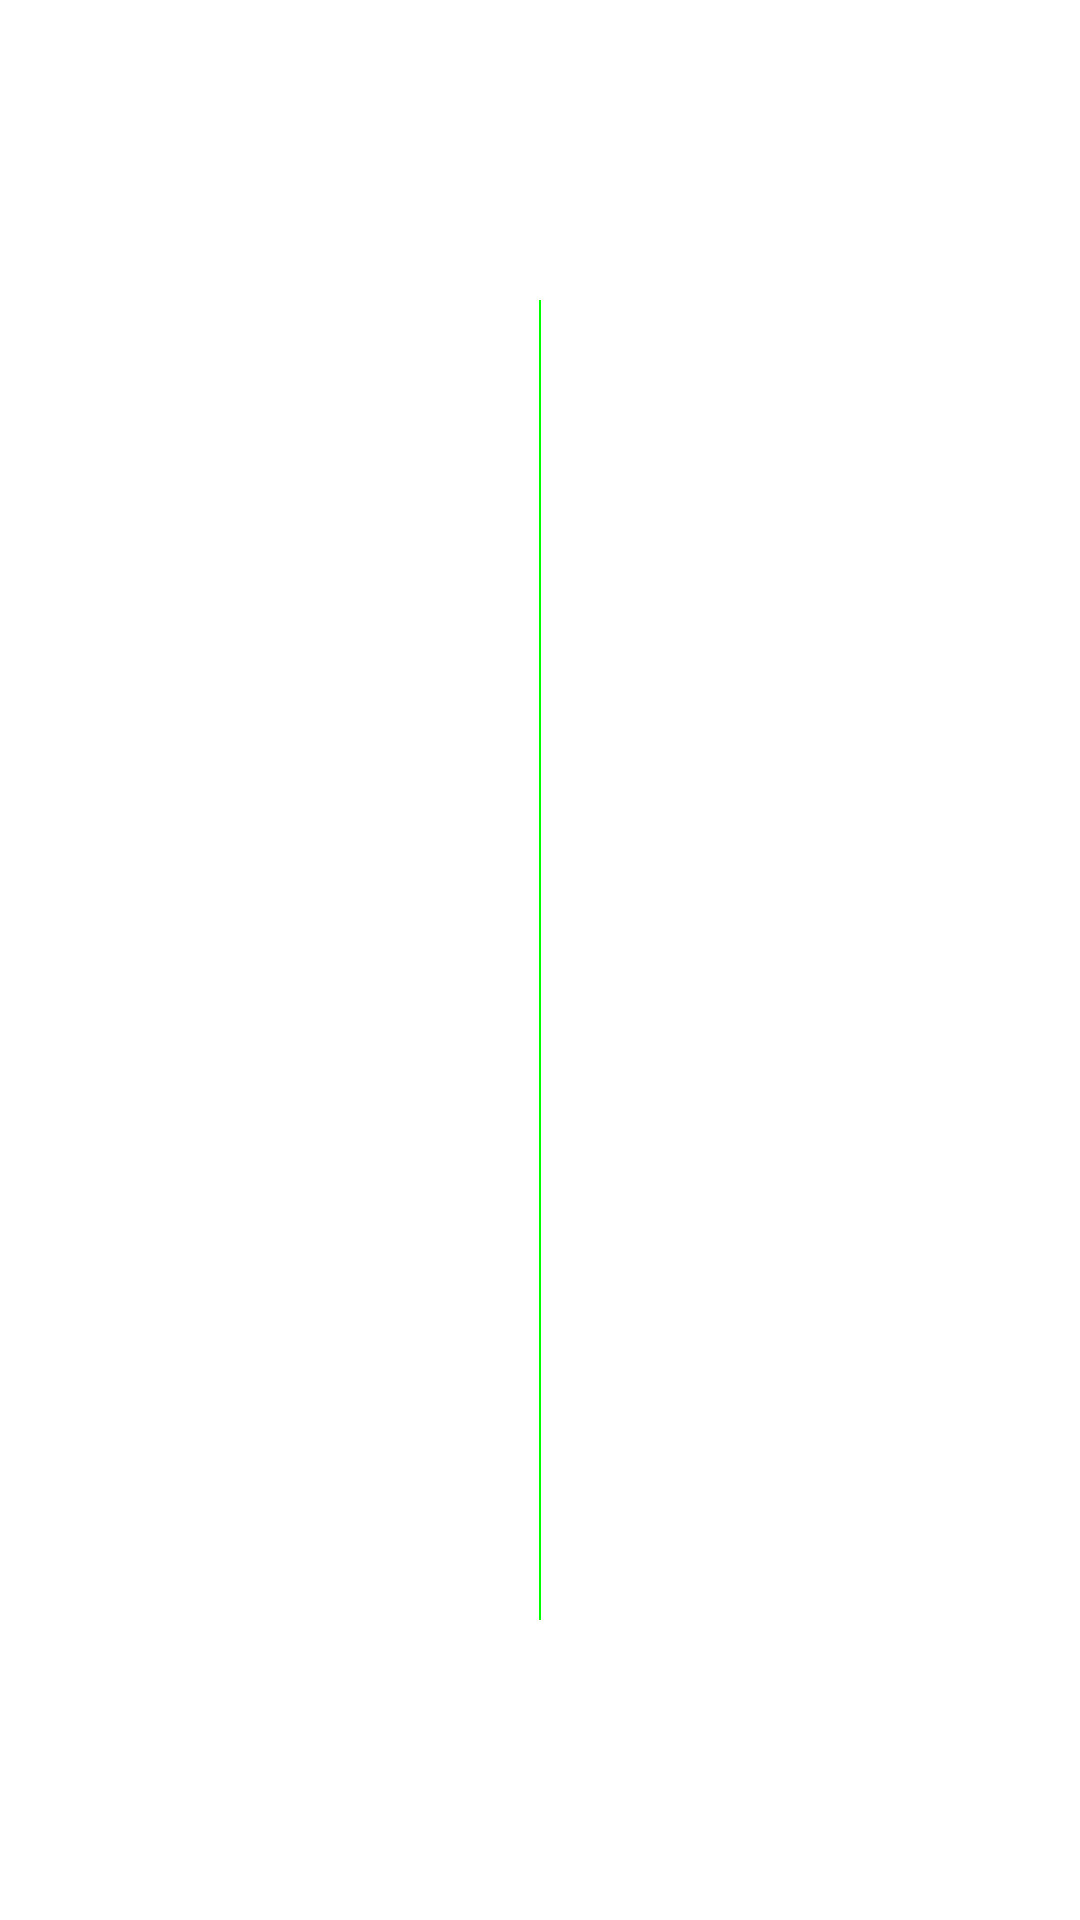

Layout XML and referenced resources for this Android screen:
<!-- AndroidManifest.xml: application theme Theme.Lemaitre -->
<!-- res/layout/activity_preview.xml -->
<?xml version="1.0" encoding="utf-8"?>
<RelativeLayout xmlns:android="http://schemas.android.com/apk/res/android"
	xmlns:tools="http://schemas.android.com/tools"
	android:layout_width="match_parent"
	android:layout_height="match_parent"
	tools:context=".ActivityPreview"
	>
	
	<TextureView
		android:id="@+id/preview_vTexture"
		android:layout_width="match_parent"
		android:layout_height="match_parent"
		/>
	
	<View
		android:layout_width="2px"
		android:layout_height="match_parent"
		android:layout_centerHorizontal="true"
		android:layout_marginTop="100dp"
		android:layout_marginBottom="100dp"
		android:background="#0f0"
		/>

</RelativeLayout>
<!-- resources referenced by this layout -->
<resources>
  <style name="Theme.Lemaitre" parent="Theme.AppCompat.DayNight.NoActionBar">
          <item name="colorSurface">@color/background</item>
      
          
          <item name="android:windowBackground">@color/background</item>
          <item name="android:statusBarColor">@color/background</item>
          <item name="android:navigationBarColor">@color/background</item>
          <item name="android:windowLightStatusBar">true</item>
          <item name="android:windowLightNavigationBar">true</item>
          <item name="android:textColor">@color/onBackground</item>
          
          
          <item name="colorPrimary">@color/primary</item>
          <item name="colorPrimaryVariant">@color/purple_700</item>
          <item name="colorOnPrimary">@color/on_primary</item>
          
          
          <item name="colorSecondary">@color/teal_200</item>
          <item name="colorSecondaryVariant">@color/teal_700</item>
          <item name="colorOnSecondary">@color/black</item>
          
          
          <item name="switchStyle">@style/Theme.Lemaitre2.Switch</item>
      </style>
  <color name="background">#ffffff</color>
  <color name="onBackground">#808080</color>
  <color name="primary">#D99445</color>
  <color name="purple_700">#FF3700B3</color>
  <color name="on_primary">#ffffff</color>
  <color name="teal_200">#FF03DAC5</color>
  <color name="teal_700">#FF018786</color>
  <color name="black">#FF000000</color>
  <style name="Theme.Lemaitre2.Switch" parent="Widget.AppCompat.CompoundButton.Switch">
          <item name="thumbTint">@color/switch_thumb_selector</item>
          <item name="trackTint">@color/switch_track_selector</item>
          <item name="android:textColor">@color/text</item>
      </style>
</resources>
